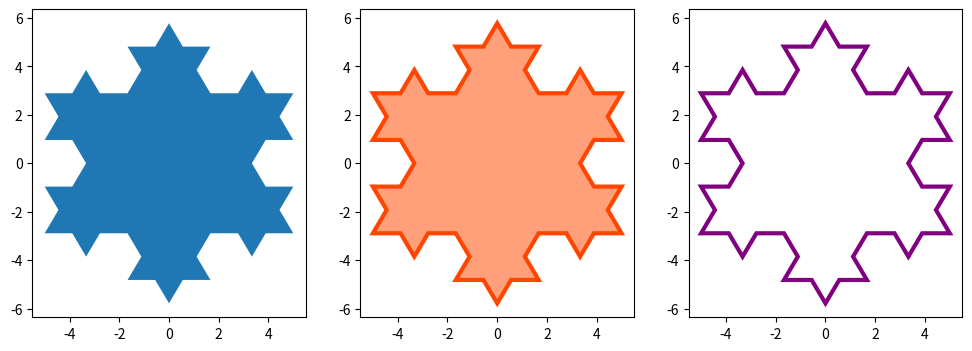

Recreate this plot in Python.
import matplotlib.pyplot as plt
import numpy as np


def koch_snowflake(order, scale=10):

    def _koch_snowflake_complex(order):
        if order == 0:
            # initial triangle
            angles = np.array([0, 120, 240]) + 90
            return scale / np.sqrt(3) * np.exp(np.deg2rad(angles) * 1j)
        else:
            ZR = 0.5 - 0.5j * np.sqrt(3) / 3

            p1 = _koch_snowflake_complex(order - 1)
            p2 = np.roll(p1, shift=-1)
            dp = p2 - p1

            new_points = np.empty(len(p1) * 4, dtype=np.complex128)
            new_points[::4] = p1
            new_points[1::4] = p1 + dp / 3
            new_points[2::4] = p1 + dp * ZR
            new_points[3::4] = p1 + dp / 3 * 2
            return new_points

    points = _koch_snowflake_complex(order)
    x, y = points.real, points.imag
    return x, y

x, y = koch_snowflake(order=2)

fig, (ax1, ax2, ax3) = plt.subplots(1, 3, figsize=(12, 4))
ax1.fill(x, y)
ax2.fill(x, y, facecolor='lightsalmon', edgecolor='orangered', linewidth=3)
ax3.fill(x, y, facecolor='none', edgecolor='purple', linewidth=3)

plt.show()
